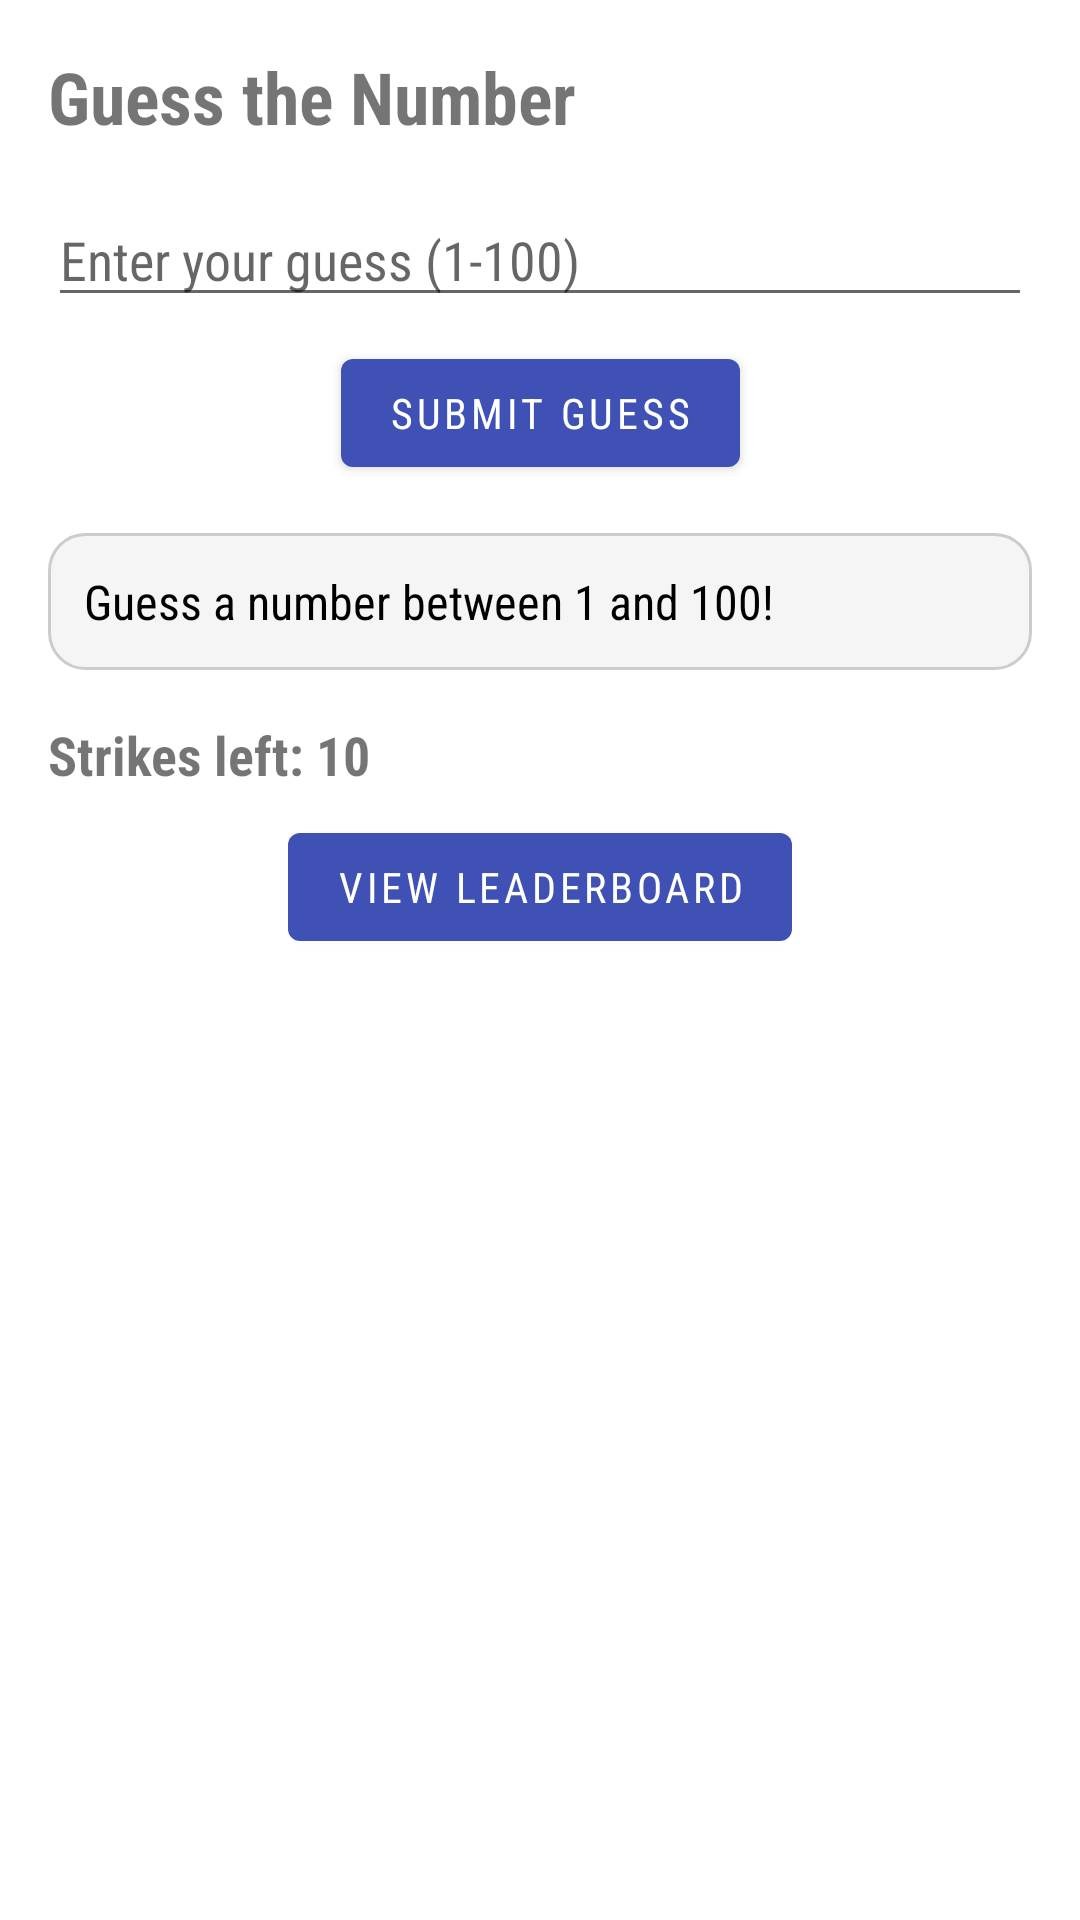

Produce the Android XML layout that renders to this screen, including the resource entries it uses.
<!-- AndroidManifest.xml: application theme Theme.AndroidPortfolio -->
<!-- res/layout/fragment_guess.xml -->
<?xml version="1.0" encoding="utf-8"?>
<ScrollView xmlns:android="http://schemas.android.com/apk/res/android"
    xmlns:app="http://schemas.android.com/apk/res-auto"
    xmlns:tools="http://schemas.android.com/tools"
    android:layout_width="match_parent"
    android:layout_height="match_parent"
    tools:context=".ui.guess.GuessNumberFragment">

    <androidx.constraintlayout.widget.ConstraintLayout
        android:layout_width="match_parent"
        android:layout_height="wrap_content"
        android:padding="16dp">

        <TextView
            android:id="@+id/title_guess"
            android:layout_width="wrap_content"
            android:layout_height="wrap_content"
            android:text="@string/guess_title"
            android:textSize="24sp"
            android:textStyle="bold"
            app:layout_constraintStart_toStartOf="parent"
            app:layout_constraintTop_toTopOf="parent" />

        <EditText
            android:id="@+id/guess_input"
            android:layout_width="0dp"
            android:layout_height="wrap_content"
            android:layout_marginTop="16dp"
            android:hint="Enter your guess (1-100)"
            android:inputType="number"
            app:layout_constraintEnd_toEndOf="parent"
            app:layout_constraintStart_toStartOf="parent"
            app:layout_constraintTop_toBottomOf="@id/title_guess" />

        <Button
            android:id="@+id/submit_button"
            android:layout_width="wrap_content"
            android:layout_height="wrap_content"
            android:layout_marginTop="8dp"
            android:text="@string/guess_button"
            app:layout_constraintEnd_toEndOf="parent"
            app:layout_constraintStart_toStartOf="parent"
            app:layout_constraintTop_toBottomOf="@id/guess_input" />

        <TextView
            android:id="@+id/feedback"
            android:layout_width="0dp"
            android:layout_height="wrap_content"
            android:layout_marginTop="16dp"
            android:text="Guess a number between 1 and 100!"
            android:textSize="16sp"
            android:textColor="@android:color/black"
            android:padding="12dp"
            android:background="@drawable/story_background"
            app:layout_constraintEnd_toEndOf="parent"
            app:layout_constraintStart_toStartOf="parent"
            app:layout_constraintTop_toBottomOf="@id/submit_button" />

        <TextView
            android:id="@+id/strike_counter"
            android:layout_width="wrap_content"
            android:layout_height="wrap_content"
            android:layout_marginTop="16dp"
            android:text="Strikes left: 10"
            android:textSize="18sp"
            android:textStyle="bold"
            app:layout_constraintStart_toStartOf="parent"
            app:layout_constraintTop_toBottomOf="@id/feedback" />

        <Button
            android:id="@+id/new_game_button"
            android:layout_width="wrap_content"
            android:layout_height="wrap_content"
            android:layout_marginTop="16dp"
            android:text="New Game"
            android:visibility="gone"
            app:layout_constraintEnd_toEndOf="parent"
            app:layout_constraintStart_toStartOf="parent"
            app:layout_constraintTop_toBottomOf="@id/strike_counter" />

        <Button
            android:id="@+id/view_leaderboard_button"
            android:layout_width="wrap_content"
            android:layout_height="wrap_content"
            android:layout_marginTop="8dp"
            android:text="View Leaderboard"
            app:layout_constraintEnd_toEndOf="parent"
            app:layout_constraintStart_toStartOf="parent"
            app:layout_constraintTop_toBottomOf="@id/new_game_button" />

    </androidx.constraintlayout.widget.ConstraintLayout>

</ScrollView>
<!-- resources referenced by this layout -->
<resources>
  <!-- drawable story_background (drawable) -->
  <?xml version="1.0" encoding="utf-8"?>
  <shape xmlns:android="http://schemas.android.com/apk/res/android">
      <solid android:color="#F5F5F5" />
      <corners android:radius="12dp" />
      <stroke android:color="#CCCCCC" android:width="1dp" />
  </shape>
  <string name="guess_button">Submit Guess</string>
  <string name="guess_title">Guess the Number</string>
  <style name="Theme.AndroidPortfolio" parent="Theme.MaterialComponents.DayNight.DarkActionBar">
          
          <item name="colorPrimary">@color/primary</item>
          <item name="colorPrimaryVariant">@color/primary_dark</item>
          <item name="colorOnPrimary">@color/white</item>
          
          <item name="colorSecondary">@color/accent</item>
          <item name="colorSecondaryVariant">@color/secondary</item>
          <item name="colorOnSecondary">@color/black</item>
          
          <item name="android:statusBarColor">?attr/colorPrimaryVariant</item>
          
          <item name="android:fontFamily">sans-serif-condensed</item>
          
      </style>
  <color name="primary">#3F51B5</color>
  <color name="primary_dark">#1A237E</color>
  <color name="white">#FFFFFFFF</color>
  <color name="accent">#FF5252</color>
  <color name="secondary">#009688</color>
  <color name="black">#FF000000</color>
</resources>
